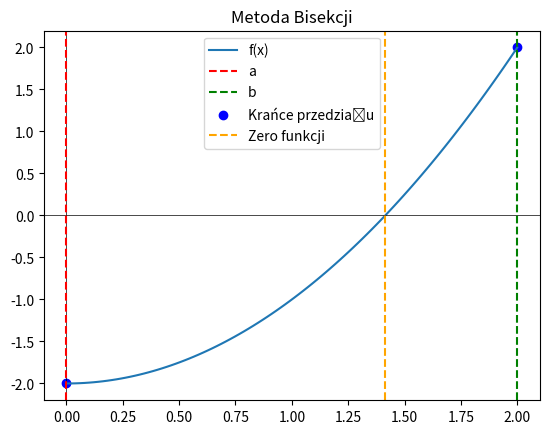

Reproduce this figure in Python.
import matplotlib.pyplot as plt
import numpy as np

# Funkcja kwadratowa
def f(x):
    return x**2 - 2

# Przedział dla metody bisekcji
a, b = 0.0, 2.0

# Wartości funkcji na krańcach przedziału
fa, fb = f(a), f(b)

# Zerowe funkcji
zero = np.sqrt(2)

# Wygenerowanie danych do wykresu
x = np.linspace(a, b, 100)
y = f(x)

# Wykres funkcji
plt.plot(x, y, label='f(x)')

# Oznaczenie osi x
plt.axhline(0, color='black', linewidth=0.5)
plt.axvline(0, color='black', linewidth=0.5)

# Oznaczenie przedziału dla metody bisekcji
plt.axvline(a, color='r', linestyle='--', label='a')
plt.axvline(b, color='g', linestyle='--', label='b')

# Oznaczenie punktów charakterystycznych
plt.scatter([a, b], [fa, fb], color='blue', marker='o', label='Krańce przedziału')

# Oznaczenie miejsca zerowego
plt.axvline(zero, color='orange', linestyle='--', label='Zero funkcji')

plt.title('Metoda Bisekcji')
plt.legend()
plt.show()
